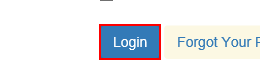
Workflow: Main

Step 1 [try]: click on the button
